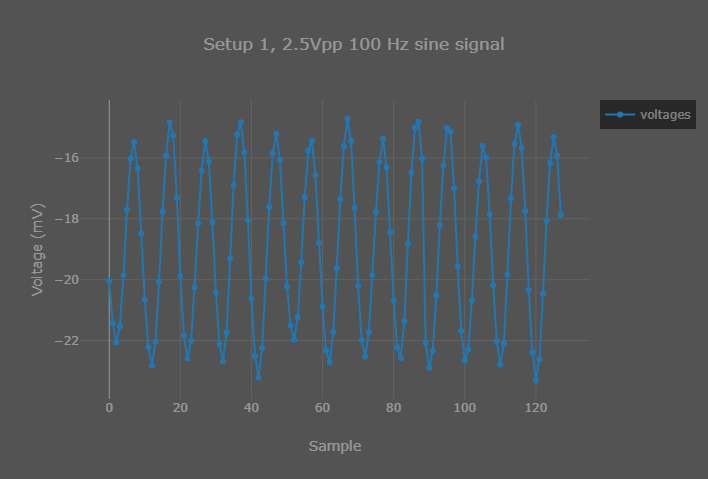

The table this chart was drawn from, first rows:
voltages, 
Sample, Voltage (mV)
0, -20.04
1, -21.43
2, -22.07
3, -21.53
4, -19.85
5, -17.7
6, -16.02
7, -15.47
8, -16.36
9, -18.49
10, -20.65
11, -22.22
12, -22.82
13, -22.04
14, -20.07
15, -17.76
16, -15.92
17, -14.84
18, -15.27
19, -17.31
20, -19.88
21, -21.84
22, -22.59
23, -22.01
24, -20.26
25, -18.16
26, -16.42
27, -15.45
28, -16.11
29, -18.11
30, -20.42
31, -22.12
32, -22.68
33, -21.74
34, -19.31
35, -16.89
36, -15.24
37, -14.83
38, -15.82
39, -18.05
40, -20.62
41, -22.51
42, -23.21
43, -22.24
44, -19.96
45, -17.61
46, -15.84
47, -15.2
48, -16.06
49, -18.15
50, -20.23
51, -21.5
52, -21.97
53, -21.24
54, -19.42
55, -17.29
56, -15.76
57, -15.43
58, -16.56
... 69 more rows
